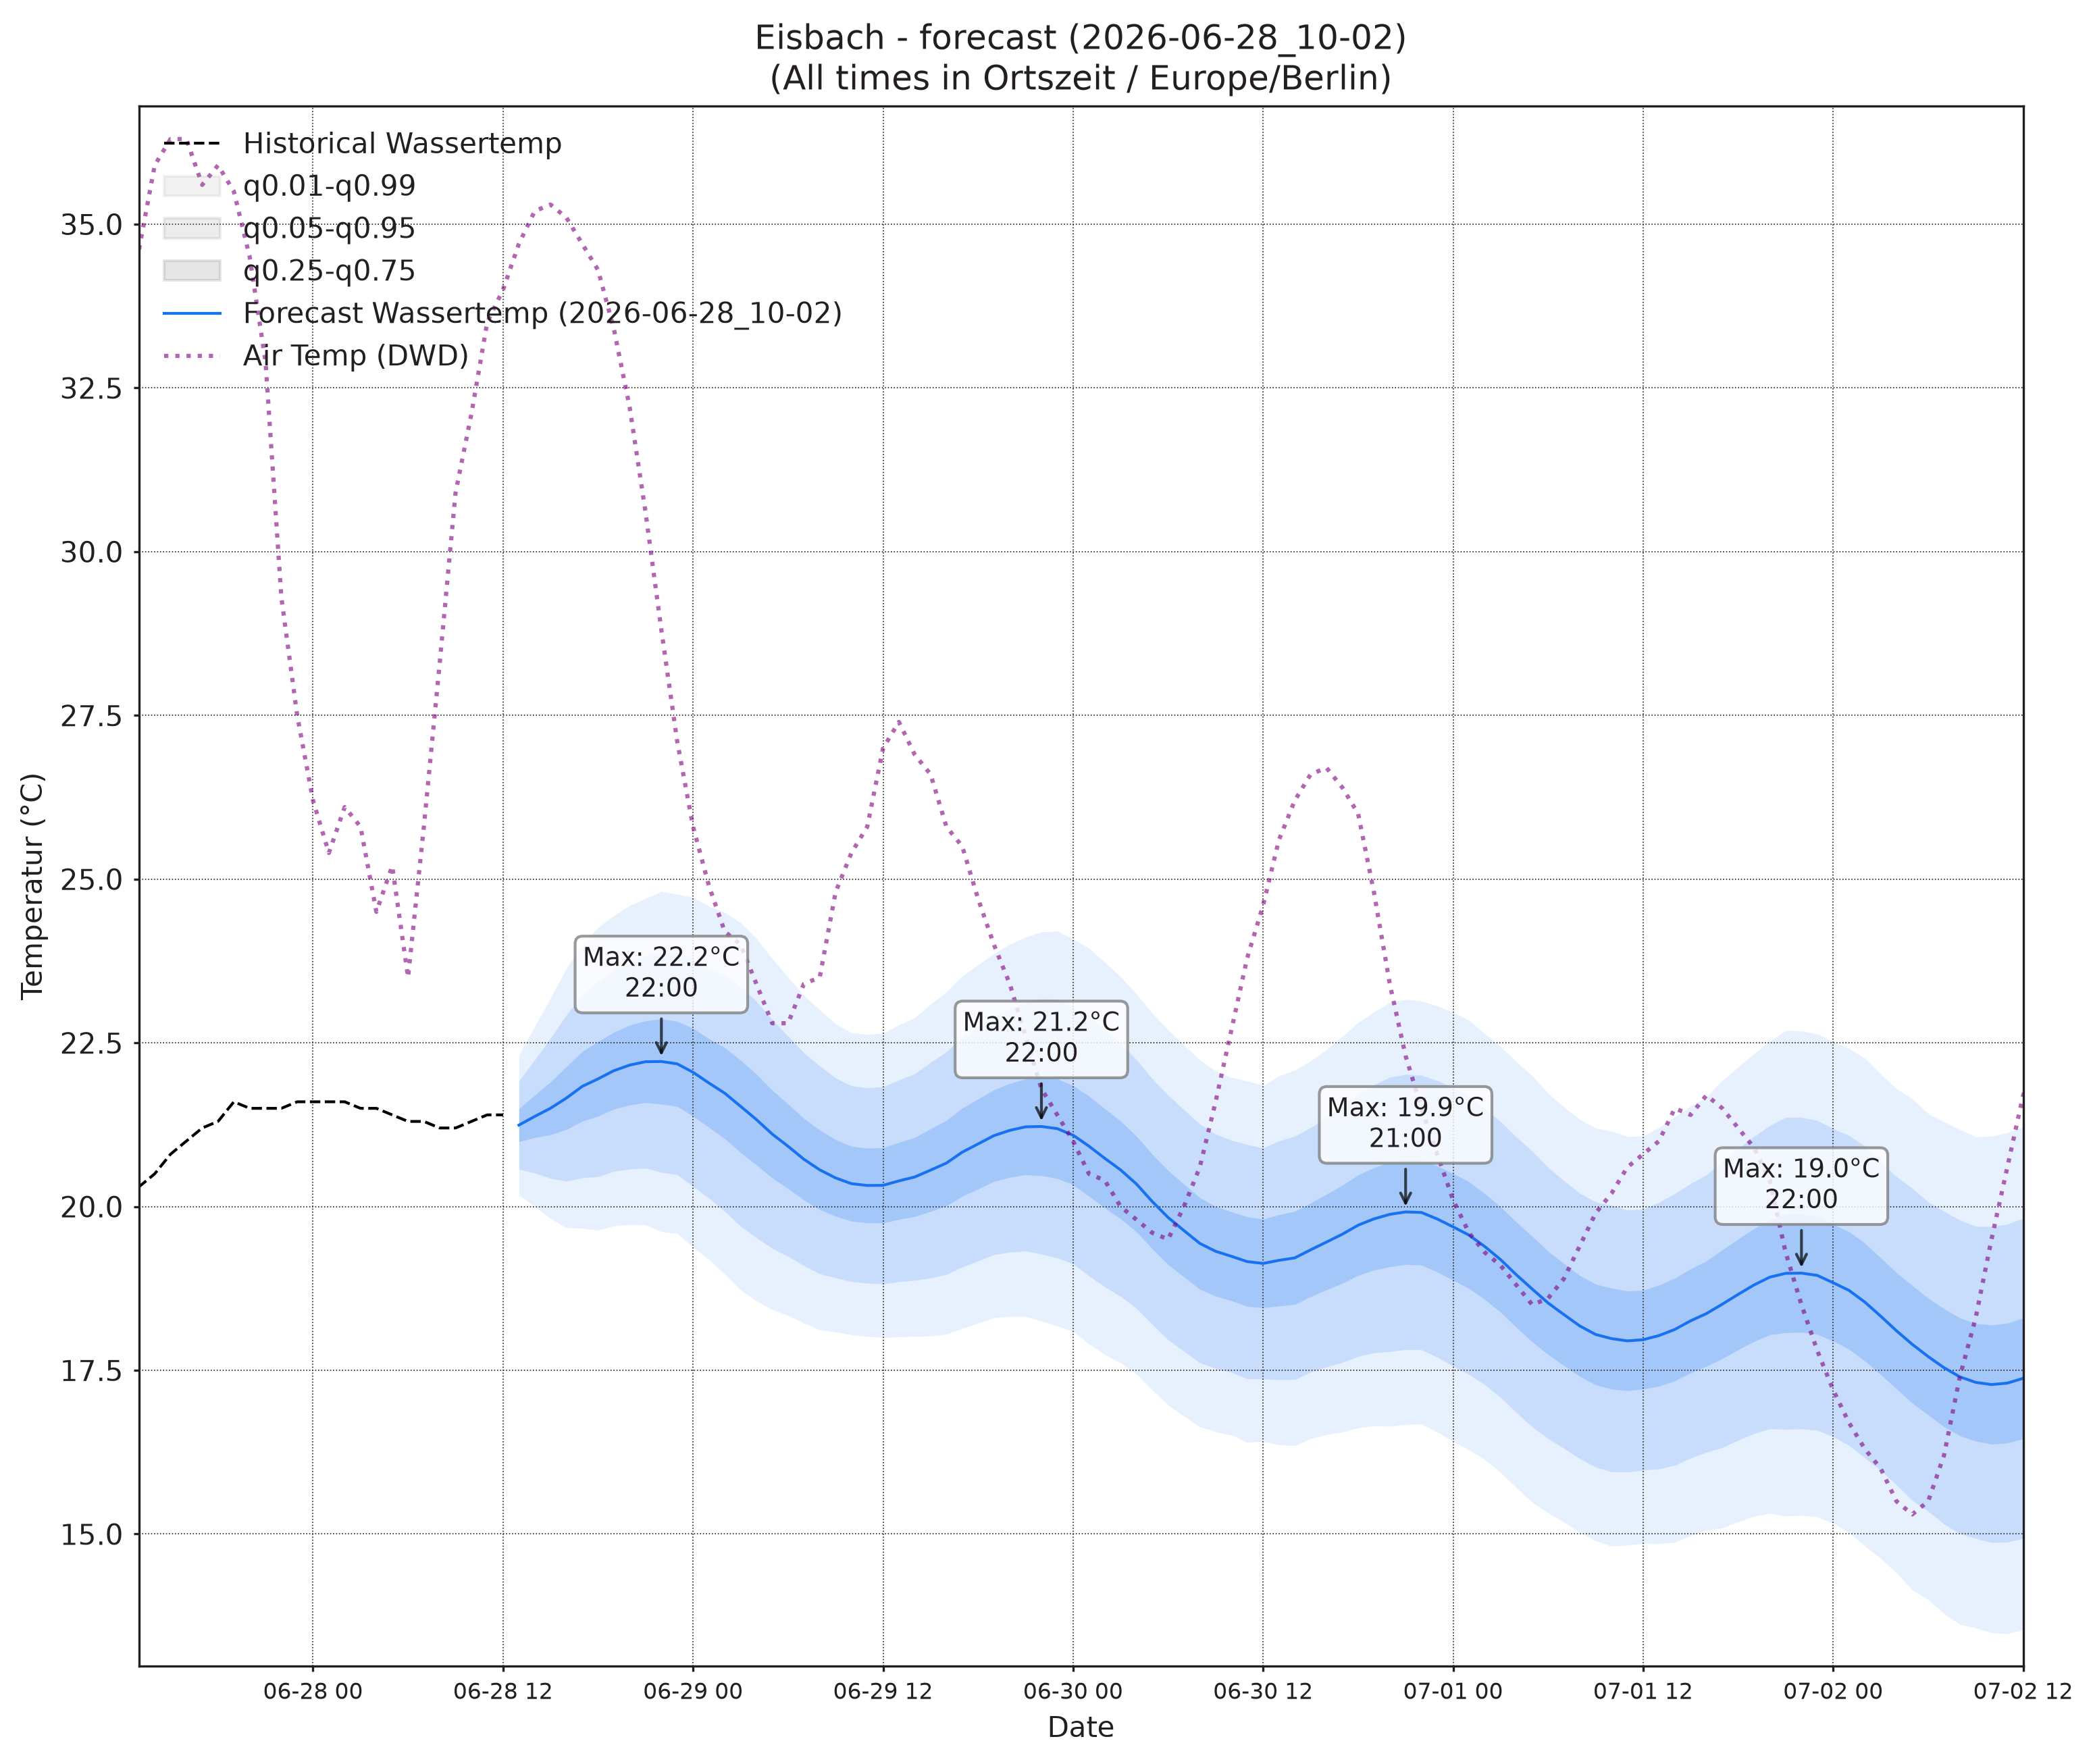

Source data for this figure (header and first rows):
, wassertemp_q0.01, wassertemp_q0.05, wassertemp_q0.25, wassertemp_q0.5, wassertemp_q0.75, wassertemp_q0.95, wassertemp_q0.99, airtemp_96_q0.01, airtemp_96_q0.05, airtemp_96_q0.25, airtemp_96_q0.5, airtemp_96_q0.75, airtemp_96_q0.95, airtemp_96_q0.99, pressure_96_q0.01, pressure_96_q0.05, pressure_96_q0.25, pressure_96_q0.5, pressure_96_q0.75, pressure_96_q0.95, pressure_96_q0.99
2026-06-28 13:00, 20.17, 20.57, 20.99, 21.24, 21.5, 21.92, 22.31, 19.1, 20.23, 21.51, 22.3, 23.09, 24.38, 25.51, 1021, 1022, 1022, 1023, 1023, 1024, 1024
2026-06-28 14:00, 20, 20.51, 21.05, 21.38, 21.7, 22.24, 22.75, 18.86, 20.37, 21.96, 22.91, 23.86, 25.46, 26.96, 1021, 1021, 1022, 1022, 1023, 1024, 1024
2026-06-28 15:00, 19.82, 20.43, 21.1, 21.5, 21.91, 22.57, 23.19, 18.39, 20.3, 22.21, 23.31, 24.41, 26.32, 28.24, 1020, 1021, 1022, 1022, 1023, 1023, 1024
2026-06-28 16:00, 19.68, 20.39, 21.18, 21.66, 22.14, 22.92, 23.64, 17.99, 20.07, 22.16, 23.37, 24.58, 26.67, 28.75, 1020, 1020, 1021, 1022, 1022, 1023, 1024
2026-06-28 17:00, 19.67, 20.44, 21.3, 21.83, 22.37, 23.23, 24, 17.37, 19.58, 21.88, 23.23, 24.59, 26.88, 29.1, 1019, 1020, 1021, 1022, 1022, 1023, 1024
2026-06-28 18:00, 19.64, 20.46, 21.38, 21.95, 22.52, 23.44, 24.26, 16.83, 19.11, 21.52, 22.96, 24.4, 26.81, 29.09, 1019, 1020, 1021, 1022, 1022, 1023, 1024
2026-06-28 19:00, 19.71, 20.54, 21.49, 22.08, 22.66, 23.61, 24.44, 16.49, 18.69, 21.1, 22.57, 24.04, 26.46, 28.65, 1019, 1020, 1021, 1022, 1022, 1023, 1024
2026-06-28 20:00, 19.72, 20.57, 21.55, 22.16, 22.77, 23.75, 24.6, 16.05, 18.22, 20.63, 22.11, 23.58, 25.99, 28.16, 1019, 1020, 1021, 1022, 1022, 1024, 1025
2026-06-28 21:00, 19.72, 20.59, 21.59, 22.21, 22.84, 23.84, 24.7, 15.29, 17.5, 19.94, 21.44, 22.94, 25.38, 27.59, 1019, 1020, 1021, 1022, 1023, 1024, 1025
2026-06-28 22:00, 19.62, 20.52, 21.56, 22.21, 22.87, 23.91, 24.81, 14.46, 16.76, 19.26, 20.78, 22.31, 24.81, 27.11, 1019, 1020, 1022, 1022, 1023, 1024, 1026
2026-06-28 23:00, 19.59, 20.49, 21.53, 22.18, 22.83, 23.87, 24.77, 13.7, 16.02, 18.51, 19.99, 21.48, 23.96, 26.29, 1019, 1021, 1022, 1023, 1024, 1025, 1026
2026-06-29 00:00, 19.38, 20.31, 21.38, 22.05, 22.72, 23.79, 24.72, 12.93, 15.32, 17.79, 19.26, 20.72, 23.2, 25.59, 1020, 1021, 1022, 1023, 1024, 1025, 1027
2026-06-29 01:00, 19.19, 20.13, 21.21, 21.89, 22.56, 23.65, 24.58, 12.12, 14.65, 17.17, 18.63, 20.08, 22.6, 25.14, 1020, 1021, 1022, 1023, 1024, 1026, 1027
2026-06-29 02:00, 18.97, 19.93, 21.04, 21.73, 22.43, 23.54, 24.49, 11.48, 14.08, 16.58, 18.01, 19.43, 21.93, 24.53, 1020, 1021, 1023, 1023, 1024, 1026, 1027
2026-06-29 03:00, 18.73, 19.7, 20.83, 21.53, 22.23, 23.36, 24.33, 11.04, 13.69, 16.17, 17.56, 18.95, 21.44, 24.08, 1019, 1021, 1023, 1023, 1024, 1026, 1027
2026-06-29 04:00, 18.56, 19.52, 20.63, 21.33, 22.02, 23.13, 24.1, 10.62, 13.37, 15.88, 17.25, 18.63, 21.13, 23.88, 1019, 1021, 1022, 1023, 1024, 1026, 1027
2026-06-29 05:00, 18.43, 19.36, 20.44, 21.11, 21.78, 22.85, 23.79, 10.24, 13.14, 15.69, 17.07, 18.44, 21, 23.89, 1019, 1021, 1022, 1023, 1024, 1026, 1028
2026-06-29 06:00, 18.34, 19.24, 20.28, 20.92, 21.57, 22.6, 23.5, 10.54, 13.38, 15.94, 17.34, 18.74, 21.29, 24.13, 1018, 1020, 1022, 1023, 1024, 1026, 1028
2026-06-29 07:00, 18.22, 19.1, 20.1, 20.72, 21.35, 22.35, 23.22, 11.16, 13.92, 16.5, 17.94, 19.37, 21.95, 24.71, 1018, 1020, 1022, 1023, 1024, 1026, 1028
2026-06-29 08:00, 18.12, 18.97, 19.95, 20.56, 21.17, 22.15, 23, 11.8, 14.59, 17.32, 18.88, 20.44, 23.17, 25.96, 1017, 1020, 1022, 1023, 1024, 1026, 1028
2026-06-29 09:00, 18.08, 18.91, 19.85, 20.44, 21.02, 21.96, 22.79, 12.76, 15.56, 18.4, 20.05, 21.71, 24.55, 27.35, 1017, 1019, 1021, 1023, 1024, 1026, 1028
2026-06-29 10:00, 18.04, 18.85, 19.78, 20.35, 20.92, 21.85, 22.66, 13.66, 16.53, 19.54, 21.34, 23.13, 26.15, 29.02, 1017, 1019, 1021, 1022, 1024, 1026, 1028
2026-06-29 11:00, 18.02, 18.83, 19.75, 20.32, 20.89, 21.81, 22.63, 14.32, 17.34, 20.59, 22.54, 24.5, 27.74, 30.77, 1016, 1019, 1021, 1022, 1023, 1026, 1028
2026-06-29 12:00, 18, 18.82, 19.75, 20.32, 20.9, 21.83, 22.65, 14.76, 17.93, 21.43, 23.57, 25.71, 29.21, 32.38, 1016, 1018, 1021, 1022, 1023, 1026, 1028
2026-06-29 13:00, 18.01, 18.85, 19.8, 20.39, 20.98, 21.93, 22.77, 15.17, 18.48, 22.19, 24.47, 26.75, 30.46, 33.78, 1015, 1018, 1020, 1022, 1023, 1026, 1028
2026-06-29 14:00, 18.02, 18.87, 19.85, 20.45, 21.06, 22.03, 22.89, 15.24, 18.67, 22.54, 24.94, 27.34, 31.21, 34.64, 1015, 1017, 1020, 1021, 1023, 1025, 1028
2026-06-29 15:00, 18.02, 18.91, 19.93, 20.56, 21.19, 22.2, 23.09, 15.39, 18.83, 22.76, 25.2, 27.65, 31.58, 35.01, 1014, 1017, 1019, 1021, 1022, 1025, 1028
2026-06-29 16:00, 18.05, 18.96, 20.01, 20.66, 21.32, 22.36, 23.28, 15.29, 18.72, 22.67, 25.13, 27.6, 31.55, 34.98, 1013, 1016, 1019, 1021, 1022, 1025, 1028
2026-06-29 17:00, 18.14, 19.08, 20.16, 20.83, 21.5, 22.58, 23.52, 15.02, 18.47, 22.41, 24.86, 27.32, 31.26, 34.7, 1013, 1016, 1019, 1020, 1022, 1025, 1028
2026-06-29 18:00, 18.22, 19.17, 20.27, 20.96, 21.64, 22.74, 23.69, 14.71, 18.12, 22.02, 24.46, 26.89, 30.8, 34.2, 1012, 1015, 1018, 1020, 1022, 1025, 1028
2026-06-29 19:00, 18.3, 19.27, 20.38, 21.08, 21.78, 22.9, 23.86, 14.3, 17.7, 21.58, 24, 26.42, 30.31, 33.7, 1012, 1015, 1018, 1020, 1022, 1025, 1028
2026-06-29 20:00, 18.32, 19.3, 20.45, 21.16, 21.88, 23.02, 24.01, 13.78, 17.23, 21.09, 23.46, 25.83, 29.69, 33.14, 1012, 1015, 1018, 1020, 1022, 1025, 1028
2026-06-29 21:00, 18.32, 19.32, 20.49, 21.22, 21.95, 23.11, 24.11, 13.27, 16.7, 20.48, 22.78, 25.09, 28.87, 32.29, 1013, 1016, 1019, 1020, 1022, 1025, 1028
2026-06-29 22:00, 18.25, 19.28, 20.47, 21.22, 21.97, 23.17, 24.19, 12.83, 16.15, 19.8, 22.02, 24.24, 27.88, 31.2, 1013, 1016, 1019, 1021, 1022, 1025, 1028
2026-06-29 23:00, 18.17, 19.22, 20.43, 21.19, 21.95, 23.16, 24.21, 12.33, 15.57, 19.08, 21.19, 23.3, 26.8, 30.04, 1013, 1016, 1019, 1021, 1023, 1026, 1029
2026-06-30 00:00, 18.09, 19.13, 20.33, 21.09, 21.85, 23.05, 24.08, 11.87, 15.07, 18.45, 20.46, 22.47, 25.85, 29.05, 1014, 1016, 1020, 1021, 1023, 1026, 1029
2026-06-30 01:00, 17.9, 18.94, 20.16, 20.92, 21.69, 22.9, 23.94, 11.32, 14.54, 17.84, 19.77, 21.71, 25.01, 28.23, 1014, 1017, 1020, 1022, 1023, 1026, 1029
2026-06-30 02:00, 17.74, 18.77, 19.98, 20.74, 21.49, 22.7, 23.73, 10.71, 14, 17.28, 19.19, 21.09, 24.37, 27.66, 1014, 1017, 1020, 1022, 1023, 1027, 1030
2026-06-30 03:00, 17.61, 18.63, 19.81, 20.56, 21.31, 22.49, 23.51, 10.31, 13.61, 16.87, 18.74, 20.61, 23.87, 27.18, 1013, 1017, 1020, 1022, 1023, 1027, 1030
2026-06-30 04:00, 17.45, 18.45, 19.61, 20.35, 21.08, 22.24, 23.24, 9.79, 13.23, 16.54, 18.41, 20.28, 23.58, 27.02, 1013, 1016, 1020, 1022, 1023, 1027, 1030
2026-06-30 05:00, 17.2, 18.2, 19.36, 20.08, 20.8, 21.95, 22.95, 9.816, 13.17, 16.46, 18.35, 20.24, 23.53, 26.88, 1013, 1016, 1019, 1021, 1023, 1027, 1030
2026-06-30 06:00, 16.97, 17.97, 19.12, 19.83, 20.55, 21.7, 22.7, 9.913, 13.31, 16.68, 18.62, 20.57, 23.94, 27.33, 1013, 1016, 1019, 1021, 1023, 1027, 1030
2026-06-30 07:00, 16.8, 17.79, 18.93, 19.63, 20.34, 21.48, 22.47, 10.18, 13.63, 17.13, 19.17, 21.21, 24.71, 28.16, 1012, 1016, 1019, 1021, 1023, 1027, 1030
2026-06-30 08:00, 16.64, 17.62, 18.74, 19.44, 20.14, 21.26, 22.24, 10.39, 14.1, 17.92, 20.17, 22.43, 26.25, 29.96, 1012, 1015, 1019, 1021, 1023, 1026, 1030
2026-06-30 09:00, 16.56, 17.53, 18.63, 19.32, 20, 21.11, 22.07, 11.01, 14.81, 18.84, 21.24, 23.65, 27.68, 31.47, 1012, 1015, 1019, 1021, 1023, 1026, 1030
2026-06-30 10:00, 16.51, 17.47, 18.56, 19.24, 19.92, 21.01, 21.97, 11.49, 15.53, 19.89, 22.52, 25.15, 29.51, 33.55, 1011, 1015, 1018, 1020, 1023, 1026, 1030
2026-06-30 11:00, 16.4, 17.37, 18.48, 19.16, 19.84, 20.95, 21.92, 11.87, 16.15, 20.85, 23.71, 26.57, 31.27, 35.54, 1011, 1015, 1018, 1020, 1022, 1026, 1029
2026-06-30 12:00, 16.41, 17.37, 18.46, 19.13, 19.81, 20.89, 21.85, 12.43, 16.8, 21.72, 24.75, 27.79, 32.71, 37.08, 1011, 1014, 1018, 1020, 1022, 1026, 1029
2026-06-30 13:00, 16.36, 17.36, 18.48, 19.18, 19.88, 21, 22, 12.55, 17.1, 22.29, 25.52, 28.75, 33.95, 38.49, 1010, 1014, 1017, 1020, 1022, 1026, 1029
2026-06-30 14:00, 16.35, 17.36, 18.51, 19.22, 19.93, 21.07, 22.08, 12.75, 17.38, 22.73, 26.07, 29.41, 34.75, 39.38, 1010, 1013, 1017, 1020, 1022, 1026, 1029
2026-06-30 15:00, 16.46, 17.47, 18.63, 19.34, 20.05, 21.21, 22.22, 12.73, 17.44, 22.87, 26.27, 29.66, 35.09, 39.8, 1009, 1013, 1017, 1019, 1022, 1025, 1029
2026-06-30 16:00, 16.52, 17.55, 18.73, 19.46, 20.19, 21.37, 22.4, 12.69, 17.37, 22.8, 26.2, 29.6, 35.02, 39.7, 1009, 1012, 1016, 1019, 1021, 1025, 1029
2026-06-30 17:00, 16.56, 17.62, 18.83, 19.58, 20.33, 21.53, 22.6, 12.71, 17.31, 22.61, 25.93, 29.24, 34.55, 39.14, 1008, 1012, 1016, 1019, 1021, 1025, 1029
2026-06-30 18:00, 16.62, 17.71, 18.95, 19.72, 20.48, 21.72, 22.81, 12.69, 17.17, 22.32, 25.53, 28.75, 33.9, 38.38, 1008, 1012, 1016, 1018, 1021, 1025, 1028
2026-06-30 19:00, 16.65, 17.77, 19.03, 19.81, 20.59, 21.86, 22.97, 12.54, 16.88, 21.85, 24.94, 28.03, 33, 37.34, 1008, 1012, 1016, 1018, 1021, 1025, 1028
2026-06-30 20:00, 16.65, 17.79, 19.08, 19.88, 20.68, 21.98, 23.12, 12.41, 16.6, 21.4, 24.39, 27.38, 32.18, 36.37, 1008, 1012, 1016, 1018, 1021, 1025, 1028
2026-06-30 21:00, 16.67, 17.82, 19.12, 19.92, 20.72, 22.02, 23.16, 12.25, 16.28, 20.86, 23.7, 26.54, 31.13, 35.16, 1009, 1012, 1016, 1019, 1021, 1025, 1029
2026-06-30 22:00, 16.68, 17.81, 19.11, 19.91, 20.71, 22.01, 23.14, 12.08, 15.92, 20.27, 22.95, 25.64, 29.99, 33.83, 1009, 1012, 1016, 1019, 1022, 1026, 1029
2026-06-30 23:00, 16.56, 17.7, 19, 19.81, 20.62, 21.92, 23.06, 11.6, 15.34, 19.53, 22.1, 24.67, 28.85, 32.59, 1009, 1013, 1017, 1019, 1022, 1026, 1030
2026-07-01 00:00, 16.42, 17.56, 18.88, 19.69, 20.51, 21.82, 22.96, 11.09, 14.77, 18.83, 21.3, 23.78, 27.84, 31.52, 1010, 1013, 1017, 1020, 1022, 1026, 1030
... 36 more rows
